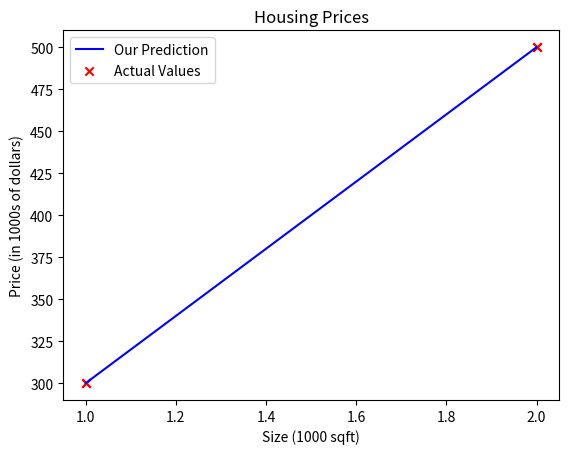

Generate this figure with matplotlib:
import numpy as np
import matplotlib.pyplot as plt
import math

# x_train is the input variable (size in 1000 square feet)
# y_train is the target (price in 1000s of dollars)
x_train = np.array([1.0, 2.0])
y_train = np.array([300.0, 500.0])
print(f"x_train = {x_train}")
print(f"y_train = {y_train}")

i = 0 # Change this to 1 to see (x^1, y^1)

x_i = x_train[i]
y_i = y_train[i]
print(f"(x^({i}), y^({i})) = ({x_i}, {y_i})")

# Plot the data points
plt.scatter(x_train, y_train, marker='x', c='r')
# Set the title
plt.title("Housing Prices")
# Set the y-axis label
plt.ylabel('Price (in 1000s of dollars)')
# Set the x-axis label
plt.xlabel('Size (1000 sqft)')
plt.show()

def compute_cost(x, y, w, b): 
    """
    Computes the cost function for linear regression.
    
    Args:
      x (ndarray (m,)): Data, m examples 
      y (ndarray (m,)): target values
      w,b (scalar)    : model parameters  
    
    Returns
        total_cost (float): The cost of using w,b as the parameters for linear regression
               to fit the data points in x and y
    """
    # number of training examples
    m = x.shape[0] 
    
    cost_sum = 0 
    for i in range(m): 
        f_wb = w * x[i] + b   
        cost = (f_wb - y[i]) ** 2  
        cost_sum = cost_sum + cost  
    total_cost = (1 / (2 * m)) * cost_sum  

    return total_cost

def compute_gradient(x, y, w, b): 
    """
    Computes the gradient for linear regression 
    Args:
      x (ndarray (m,)): Data, m examples 
      y (ndarray (m,)): target values
      w,b (scalar)    : model parameters  
    Returns
      dj_dw (scalar): The gradient of the cost w.r.t. the parameters w
      dj_db (scalar): The gradient of the cost w.r.t. the parameter b     
     """
    
    # Number of training examples
    m = x.shape[0]    
    dj_dw = 0
    dj_db = 0
    
    for i in range(m):  
        f_wb = w * x[i] + b 
        dj_dw_i = (f_wb - y[i]) * x[i] 
        dj_db_i = f_wb - y[i] 
        dj_db += dj_db_i
        dj_dw += dj_dw_i 
    dj_dw = dj_dw / m 
    dj_db = dj_db / m 
        
    return dj_dw, dj_db

def gradient_descent(x, y, w_in, b_in, alpha, num_iters, cost_function, gradient_function): 
    """
    Performs gradient descent to fit w,b. Updates w,b by taking 
    num_iters gradient steps with learning rate alpha
    
    Args:
      x (ndarray (m,))  : Data, m examples 
      y (ndarray (m,))  : target values
      w_in,b_in (scalar): initial values of model parameters  
      alpha (float):     Learning rate
      num_iters (int):   number of iterations to run gradient descent
      cost_function:     function to call to produce cost
      gradient_function: function to call to produce gradient
      
    Returns:
      w (scalar): Updated value of parameter after running gradient descent
      b (scalar): Updated value of parameter after running gradient descent
      J_history (List): History of cost values
      p_history (list): History of parameters [w,b] 
      """
    
    # An array to store cost J and w's at each iteration primarily for graphing later
    J_history = []
    p_history = []
    b = b_in
    w = w_in
    
    for i in range(num_iters):
        # Calculate the gradient and update the parameters using gradient_function
        dj_dw, dj_db = gradient_function(x, y, w , b)     

        # Update Parameters using equation (3) above
        b = b - alpha * dj_db                            
        w = w - alpha * dj_dw                            

        # Save cost J at each iteration
        if i<100000:      # prevent resource exhaustion 
            J_history.append( cost_function(x, y, w , b))
            p_history.append([w,b])
        # Print cost every at intervals 10 times or as many iterations if < 10
        if i% math.ceil(num_iters/10) == 0:
            print(f"Iteration {i:4}: Cost {J_history[-1]:0.2e} ",
                  f"dj_dw: {dj_dw: 0.3e}, dj_db: {dj_db: 0.3e}  ",
                  f"w: {w: 0.3e}, b:{b: 0.5e}")
 
    return w, b, J_history, p_history #return w and J,w history for graphing

# initialize parameters
w_init = 0
b_init = 0
# some gradient descent settings
iterations = 10000
tmp_alpha = 1.0e-2
# run gradient descent
w_final, b_final, J_hist, p_hist = gradient_descent(x_train ,y_train, w_init, b_init, tmp_alpha, 
                                                    iterations, compute_cost, compute_gradient)
print(f"(w,b) found by gradient descent: ({w_final:8.4f},{b_final:8.4f})")

print(f"1000 sqft house prediction {w_final*1.0 + b_final:0.1f} Thousand dollars")
print(f"1200 sqft house prediction {w_final*1.2 + b_final:0.1f} Thousand dollars")
print(f"2000 sqft house prediction {w_final*2.0 + b_final:0.1f} Thousand dollars")

def compute_model_output(x, w, b):
    """
    Computes the prediction of a linear model
    Args:
      x (ndarray (m,)): Data, m examples 
      w,b (scalar)    : model parameters  
    Returns
      f_wb (ndarray (m,)): model prediction
    """
    m = x.shape[0]
    f_wb = np.zeros(m)
    for i in range(m):
        f_wb[i] = w * x[i] + b
        
    return f_wb

#Plot model prediction

tmp_f_wb = compute_model_output(x_train, w_final, b_final,)

# Plot our model prediction
plt.plot(x_train, tmp_f_wb, c='b',label='Our Prediction')

# Plot the data points
plt.scatter(x_train, y_train, marker='x', c='r',label='Actual Values')

# Set the title
plt.title("Housing Prices")
# Set the y-axis label
plt.ylabel('Price (in 1000s of dollars)')
# Set the x-axis label
plt.xlabel('Size (1000 sqft)')
plt.legend()
plt.show()